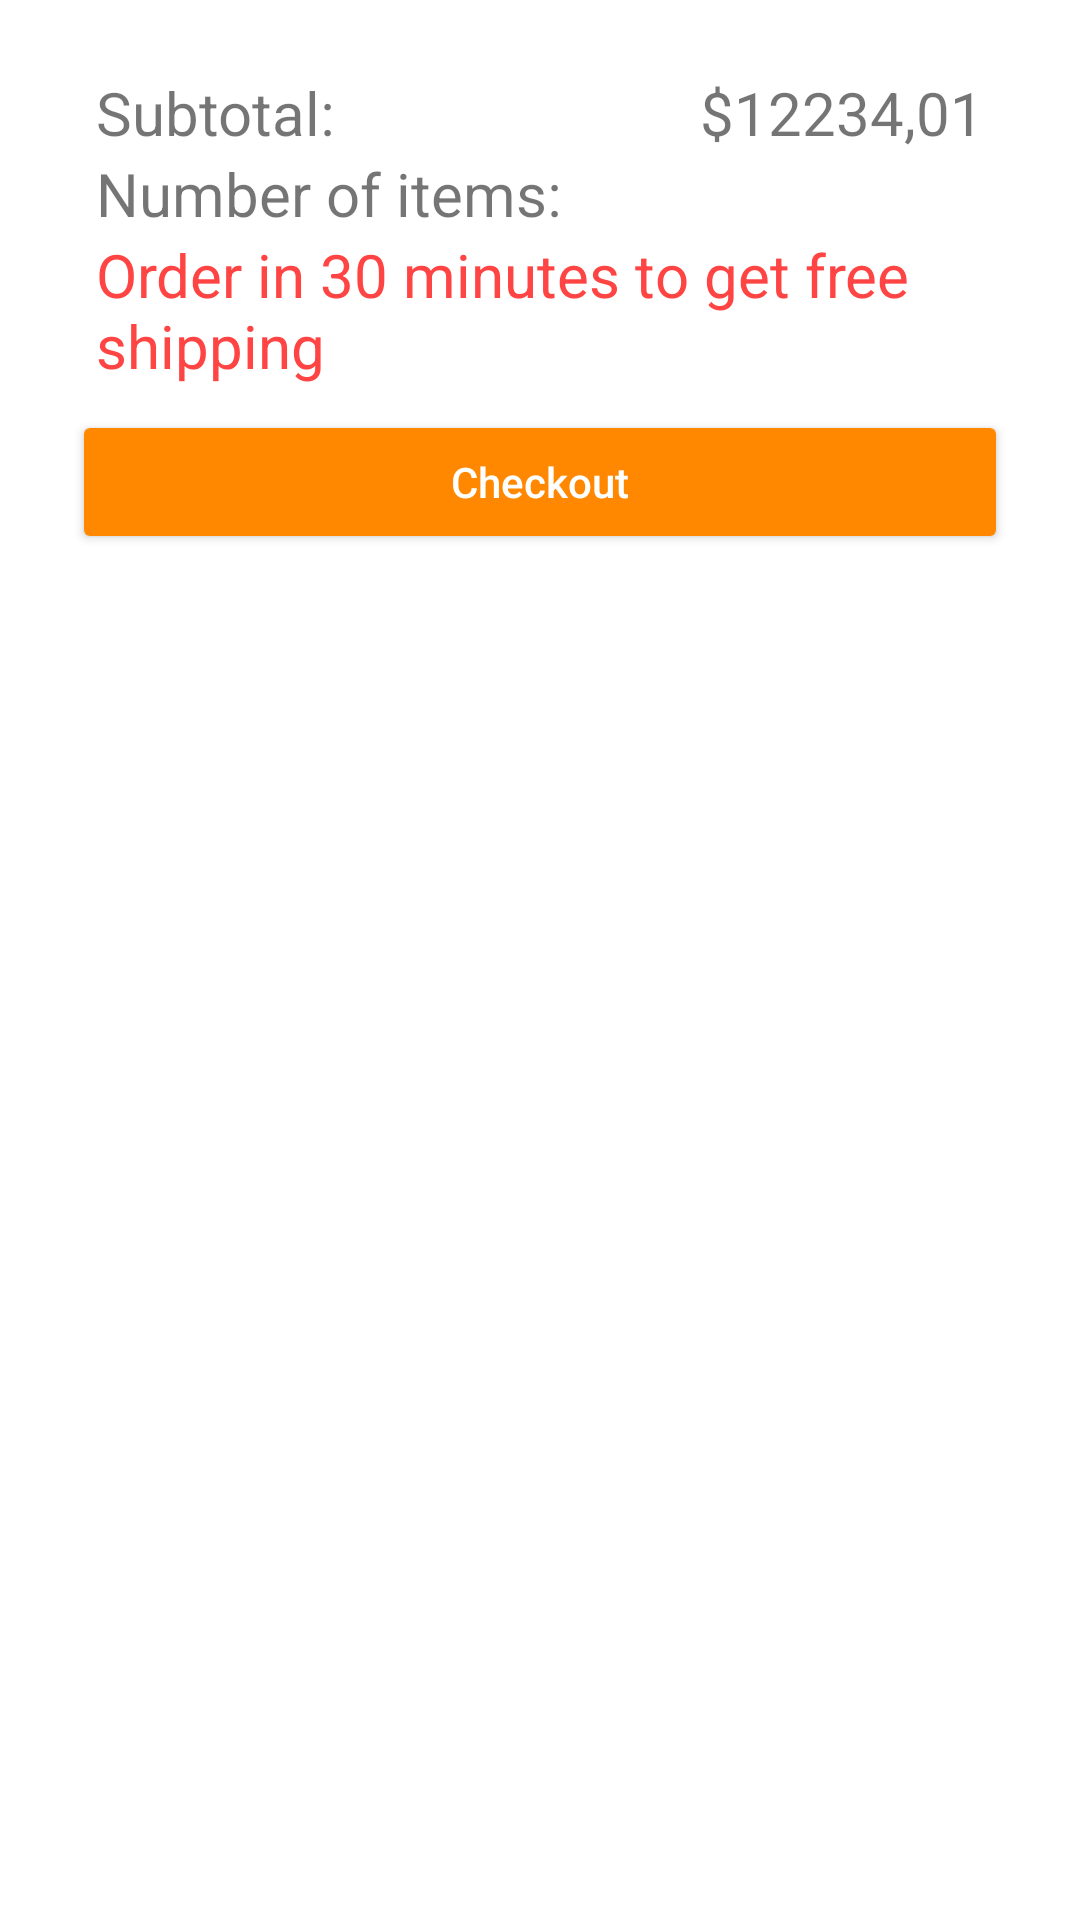

Produce the Android XML layout that renders to this screen, including the resource entries it uses.
<!-- AndroidManifest.xml: application theme AppThemeOrange -->
<!-- res/layout/cart_activity.xml -->
<?xml version="1.0" encoding="utf-8"?>
<android.support.constraint.ConstraintLayout xmlns:android="http://schemas.android.com/apk/res/android"
    xmlns:app="http://schemas.android.com/apk/res-auto"
    xmlns:tools="http://schemas.android.com/tools"
    android:layout_width="match_parent"
    android:layout_height="match_parent"
    android:background="@android:color/white"
    android:paddingEnd="@dimen/double_margin"
    android:paddingStart="@dimen/double_margin"
    android:paddingTop="@dimen/double_margin"
    tools:context="com.example.amped.store.CartActivity">

    <LinearLayout
        android:id="@+id/checkoutLayout"
        android:layout_width="0dp"
        android:layout_height="wrap_content"
        android:layout_margin="@dimen/default_margin"
        android:orientation="vertical"
        app:layout_constraintEnd_toEndOf="parent"
        app:layout_constraintStart_toStartOf="parent">

        <LinearLayout
            android:layout_width="match_parent"
            android:layout_height="wrap_content"
            android:layout_margin="@dimen/default_margin"
            android:orientation="vertical">

            <LinearLayout
                android:layout_width="match_parent"
                android:layout_height="match_parent"
                android:orientation="horizontal">

                <TextView
                    android:layout_width="wrap_content"
                    android:layout_height="wrap_content"
                    android:text="@string/subtotal"
                    android:textSize="@dimen/list_item_title_size" />

                <TextView
                    android:layout_width="0dp"
                    android:layout_height="wrap_content"
                    android:layout_weight="1"
                    android:gravity="end"
                    android:text="@string/currency_sign"
                    android:textSize="@dimen/list_item_title_size" />

                <TextView
                    android:id="@+id/subtotalTextView"
                    android:layout_width="wrap_content"
                    android:layout_height="wrap_content"
                    android:gravity="end"
                    android:text="@string/subtotal_value_stub"
                    android:textSize="@dimen/list_item_title_size" />
            </LinearLayout>

            <LinearLayout
                android:layout_width="match_parent"
                android:layout_height="match_parent"
                android:orientation="horizontal"
                android:textSize="@dimen/list_item_title_size">

                <TextView
                    android:layout_width="wrap_content"
                    android:layout_height="wrap_content"
                    android:text="@string/number_of_items"
                    android:textSize="@dimen/list_item_title_size" />

                <TextView
                    android:id="@+id/countTextView"
                    android:layout_width="0dp"
                    android:layout_height="wrap_content"
                    android:layout_weight="1"
                    android:gravity="end"
                    android:textSize="@dimen/list_item_title_size" />
            </LinearLayout>

            <TextView
                android:id="@+id/freeShippingTextView"
                android:layout_width="match_parent"
                android:layout_height="wrap_content"
                android:text="@string/order_in_time_request"
                android:textColor="@android:color/holo_red_light"
                android:textSize="@dimen/list_item_title_size" />
        </LinearLayout>

        <Button
            android:id="@+id/button"
            android:layout_width="match_parent"
            android:layout_height="wrap_content"
            android:onClick="openCheckoutPage"
            android:text="@string/checkout" />

    </LinearLayout>

    <android.support.v7.widget.RecyclerView
        android:id="@+id/recyclerView"
        android:layout_width="match_parent"
        android:layout_height="0dp"
        android:layout_marginEnd="@dimen/double_margin"
        android:layout_marginStart="@dimen/double_margin"
        app:layout_constraintBottom_toBottomOf="parent"
        app:layout_constraintEnd_toEndOf="parent"
        app:layout_constraintStart_toStartOf="parent"
        app:layout_constraintTop_toBottomOf="@id/checkoutLayout" />

</android.support.constraint.ConstraintLayout>
<!-- resources referenced by this layout -->
<resources>
  <dimen name="default_margin">8dp</dimen>
  <dimen name="double_margin">16dp</dimen>
  <dimen name="list_item_title_size">20sp</dimen>
  <string name="checkout">Checkout</string>
  <string name="currency_sign">$</string>
  <string name="number_of_items">Number of items:</string>
  <string name="order_in_time_request">Order in 30 minutes to get free shipping</string>
  <string name="subtotal">Subtotal:</string>
  <string name="subtotal_value_stub">12234,01</string>
  <style name="AppThemeOrange" parent="AppTheme">
          <item name="colorAccent">@android:color/holo_orange_dark</item>
          <item name="colorButtonNormal">@android:color/holo_orange_dark</item>
      </style>
  <style name="AppTheme" parent="Theme.AppCompat.Light">
          <item name="colorPrimary">@android:color/white</item>
          <item name="android:textColorPrimary">@android:color/black</item>
          <item name="android:textColorSecondary">@android:color/black</item>
          <item name="android:buttonStyle">@style/Widget.AppCompat.Button.Colored</item>
          <item name="android:textAllCaps">false</item>
      </style>
</resources>
